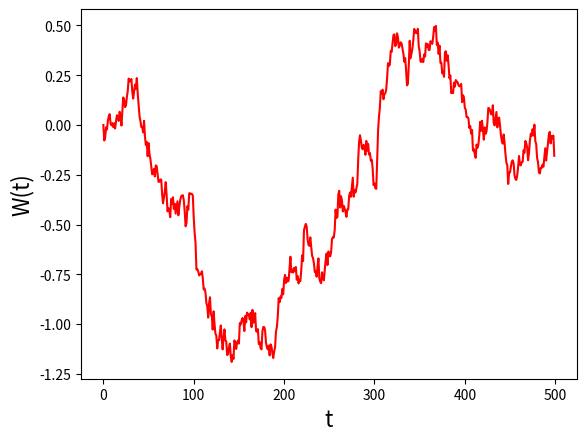

This chart was generated by the following Python code:
#BPATH1 Brownian path simulation
#
# Adapted from 
# [redacted]
#                    Stochastic Differential Equations"
#
# http://www.caam.rice.edu/~cox/stoch/dhigham.pdf

import numpy as np
import matplotlib.pyplot as plt


np.random.seed(100) # set the random seed
T=1; N=500; dt=float(T)/N
dW = np.zeros(N) # preallocate arrays ...
W = np.zeros(N) # for efficiency

dW[1] = np.sqrt(dt)*np.random.randn(1) # first approximation outside the loop ...
W[1] = dW[1] 

for j in range(2,N):
    dW[j] = np.sqrt(dt) * np.random.randn(1) #  general increment
    W[j] = W[j-1] + dW[j]


plt.plot(W,'r-') # plot W against t
plt.xlabel('t',fontsize=16)
plt.ylabel('W(t)',fontsize=16, rotation=90)